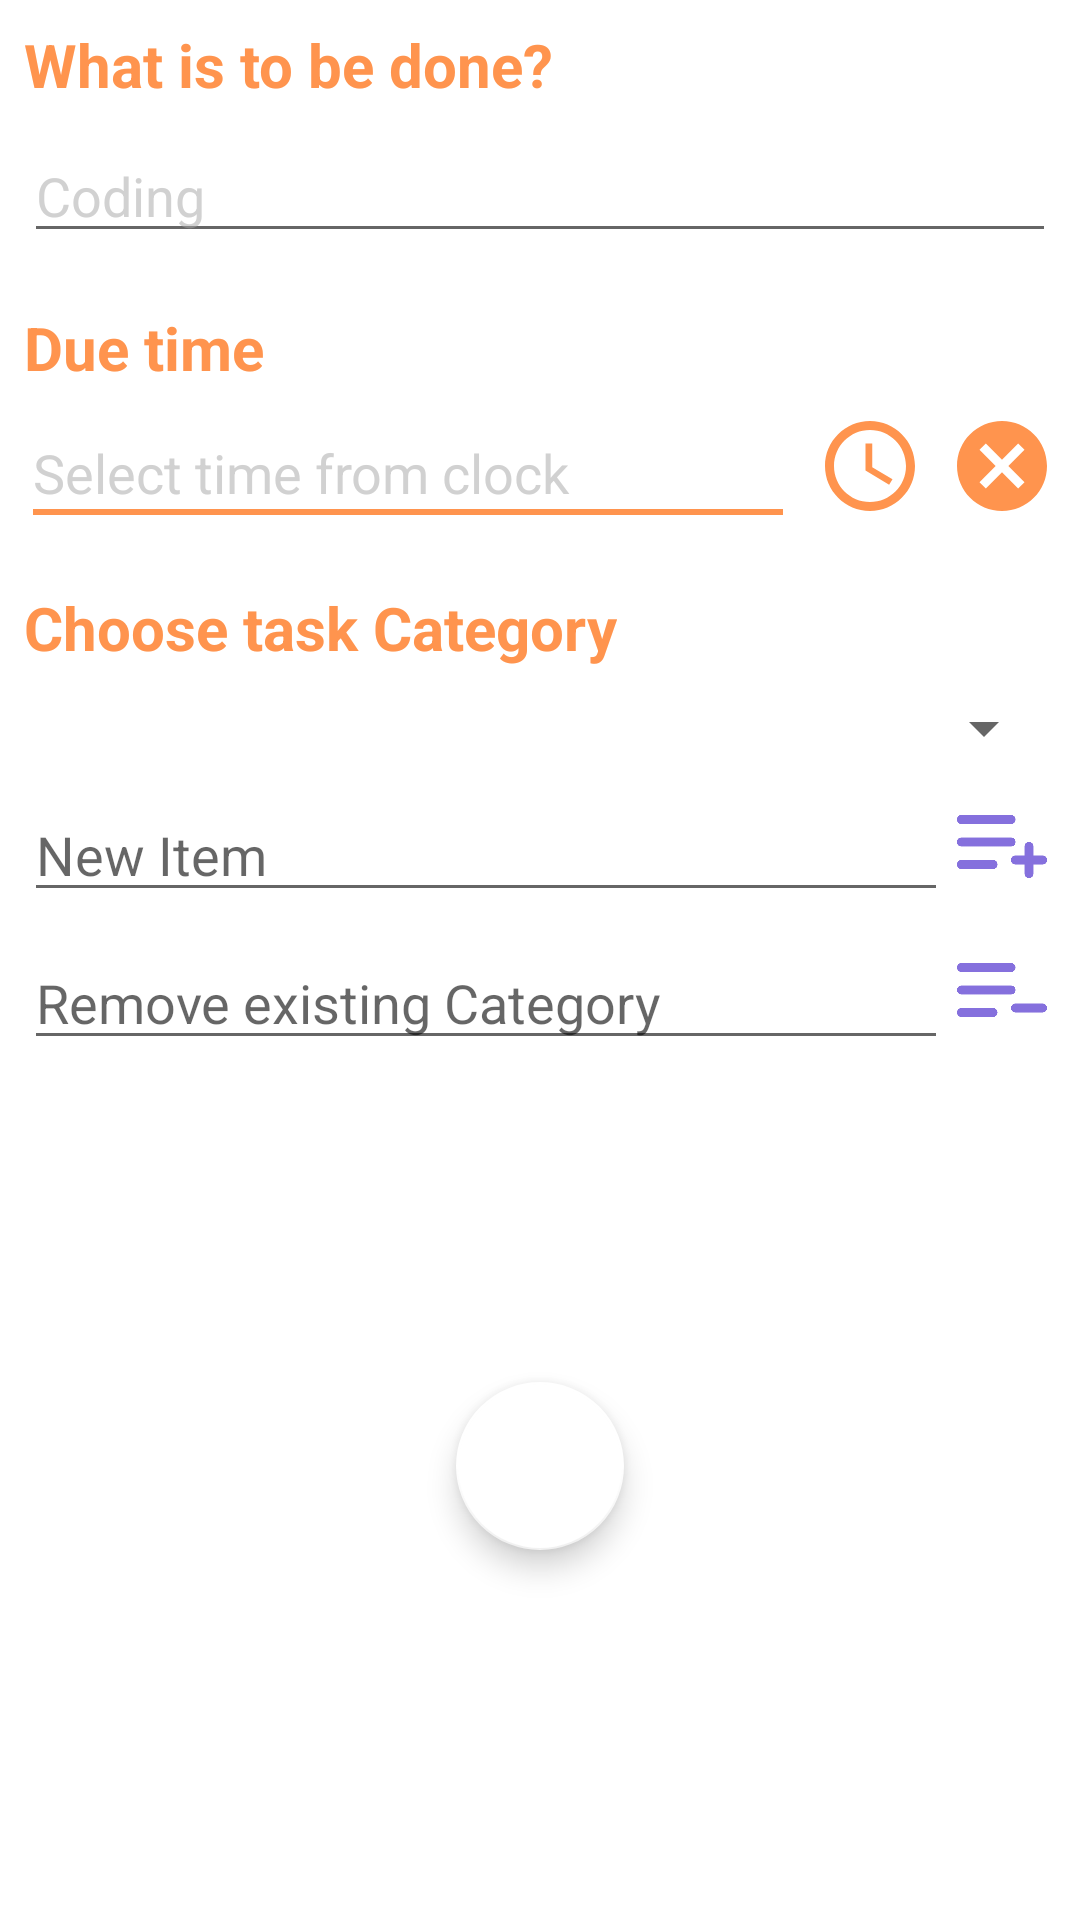

Reconstruct the res/layout file that produces this screen, plus the resources it refers to.
<!-- AndroidManifest.xml: application theme Theme.ToDoList -->
<!-- res/layout/activity_adding_task.xml -->
<?xml version="1.0" encoding="utf-8"?>
<androidx.coordinatorlayout.widget.CoordinatorLayout xmlns:android="http://schemas.android.com/apk/res/android"
    xmlns:app="http://schemas.android.com/apk/res-auto"
    xmlns:tools="http://schemas.android.com/tools"
    android:id="@+id/coordinateLL"
    android:layout_width="match_parent"
    android:layout_height="match_parent">

    <androidx.constraintlayout.widget.ConstraintLayout
        android:id="@+id/addTaskLL"
        android:layout_width="match_parent"
        android:layout_height="match_parent"
        android:padding="8dp">

        <TextView
            android:id="@+id/taskName"
            style="@style/dialogTxtCol"
            android:layout_width="wrap_content"
            android:layout_height="wrap_content"
            android:text="What is to be done?"
            android:textSize="20sp"
            android:textStyle="bold"
            app:layout_constraintLeft_toLeftOf="parent"
            app:layout_constraintTop_toTopOf="parent" />

        <EditText
            android:id="@+id/et_taskName"
            style="@style/textCol"
            android:layout_width="match_parent"
            android:layout_height="wrap_content"
            android:layout_marginTop="8dp"
            android:hint="Coding"
            android:textColorHint="@color/gray"
            app:layout_constraintLeft_toLeftOf="parent"
            app:layout_constraintRight_toRightOf="parent"
            app:layout_constraintTop_toBottomOf="@id/taskName" />

        <TextView
            android:id="@+id/dateTime_tv"
            style="@style/dialogTxtCol"
            android:layout_width="wrap_content"
            android:layout_height="wrap_content"
            android:layout_marginTop="18dp"
            android:text="Due time"
            android:textSize="20sp"
            android:textStyle="bold"
            app:layout_constraintLeft_toLeftOf="parent"
            app:layout_constraintTop_toBottomOf="@id/et_taskName" />

        <TextView
            android:id="@+id/et_time"
            style="@style/textCol"
            android:layout_width="0dp"
            android:layout_height="wrap_content"
            android:layout_marginLeft="3dp"
            android:layout_marginTop="8dp"
            android:layout_marginRight="3dp"
            android:background="@drawable/edit_text_background"
            android:hint="Select time from clock"
            android:inputType="none"
            android:paddingTop="8dp"
            android:paddingBottom="8dp"
            android:textColorHint="@color/gray"
            android:textSize="18sp"
            app:layout_constraintLeft_toLeftOf="parent"
            app:layout_constraintRight_toLeftOf="@id/ic_time"
            app:layout_constraintTop_toBottomOf="@id/dateTime_tv" />

        <ImageView
            android:id="@+id/ic_time"
            android:layout_width="36dp"
            android:layout_height="36dp"
            android:layout_marginLeft="8dp"
            android:layout_marginTop="8dp"
            android:scaleType="fitXY"
            android:src="@drawable/baseline_access_time_24"
            app:layout_constraintLeft_toRightOf="@id/et_time"
            app:layout_constraintRight_toLeftOf="@id/ic_time_cross"
            app:layout_constraintTop_toBottomOf="@id/dateTime_tv" />

        <ImageView
            android:id="@+id/ic_time_cross"
            android:layout_width="36dp"
            android:layout_height="36dp"
            android:layout_marginLeft="8dp"
            android:layout_marginTop="8dp"
            android:scaleType="fitXY"
            android:src="@drawable/baseline_cancel_24"
            app:layout_constraintLeft_toRightOf="@id/ic_time"
            app:layout_constraintRight_toRightOf="parent"
            app:layout_constraintTop_toBottomOf="@id/dateTime_tv" />

        <TextView
            android:id="@+id/cat_tv"
            style="@style/dialogTxtCol"
            android:layout_width="wrap_content"
            android:layout_height="wrap_content"
            android:layout_marginTop="18dp"
            android:layout_marginBottom="8dp"
            android:text="Choose task Category"
            android:textSize="20sp"
            android:textStyle="bold"
            app:layout_constraintLeft_toLeftOf="parent"
            app:layout_constraintTop_toBottomOf="@id/et_time" />

        <LinearLayout
            android:id="@+id/cattagoty_ll"
            android:layout_width="match_parent"
            android:layout_height="wrap_content"
            android:layout_marginTop="8dp"
            android:layout_marginBottom="16dp"
            android:orientation="vertical"
            app:layout_constraintLeft_toLeftOf="parent"
            app:layout_constraintTop_toBottomOf="@id/cat_tv">

            <Spinner
                android:id="@+id/spinner_category"
                android:layout_width="match_parent"
                android:layout_height="wrap_content" />

            <LinearLayout
                android:layout_width="match_parent"
                android:layout_height="wrap_content"
                android:layout_marginTop="8dp"
                android:orientation="horizontal">

                <EditText
                    android:id="@+id/editText_category"
                    style="@style/textCol"
                    android:layout_width="0dp"
                    android:layout_height="wrap_content"
                    android:layout_weight="1"
                    android:hint="New Item" />

                <ImageButton
                    android:id="@+id/addCatButton"
                    android:layout_width="36dp"
                    android:layout_height="36dp"
                    android:background="@color/transparent"
                    android:onClick="addItem"
                    android:scaleType="fitXY"
                    android:src="@drawable/add_list" />

            </LinearLayout>

            <LinearLayout
                android:id="@+id/remove_catLL"
                android:layout_width="match_parent"
                android:layout_height="wrap_content"
                android:layout_marginTop="8dp"
                android:orientation="horizontal">

                <EditText
                    android:id="@+id/delet_category_text"
                    style="@style/textCol"
                    android:layout_width="0dp"
                    android:layout_height="wrap_content"
                    android:layout_weight="1"
                    android:hint="Remove existing Category" />

                <ImageButton
                    android:id="@+id/removeCat_btn"
                    android:layout_width="36dp"
                    android:layout_height="36dp"
                    android:background="@color/transparent"
                    android:scaleType="fitXY"
                    android:src="@drawable/remove_list" />
            </LinearLayout>
        </LinearLayout>

        <com.google.android.material.floatingactionbutton.FloatingActionButton
            android:id="@+id/addAndSaveBtn"
            style="@style/doneBtnBg"
            android:layout_width="wrap_content"
            android:layout_height="wrap_content"
            android:layout_marginTop="8dp"
            android:layout_marginBottom="16dp"
            android:scaleType="center"
            app:layout_constraintBottom_toBottomOf="parent"
            app:layout_constraintLeft_toLeftOf="parent"
            app:layout_constraintRight_toRightOf="parent"
            app:layout_constraintTop_toBottomOf="@id/cattagoty_ll"
            app:maxImageSize="30dp" />
    </androidx.constraintlayout.widget.ConstraintLayout>
</androidx.coordinatorlayout.widget.CoordinatorLayout>
<!-- resources referenced by this layout -->
<resources>
  <color name="gray">#84A7A7A7</color>
  <color name="transparent">#00707070</color>
  <!-- drawable baseline_access_time_24 (drawable) -->
  <vector android:height="24dp" android:tint="@color/secondaryColOrg"
      android:viewportHeight="24" android:viewportWidth="24"
      android:width="24dp" xmlns:android="http://schemas.android.com/apk/res/android">
      <path android:fillColor="@android:color/white" android:pathData="M11.99,2C6.47,2 2,6.48 2,12s4.47,10 9.99,10C17.52,22 22,17.52 22,12S17.52,2 11.99,2zM12,20c-4.42,0 -8,-3.58 -8,-8s3.58,-8 8,-8 8,3.58 8,8 -3.58,8 -8,8z"/>
      <path android:fillColor="@android:color/white" android:pathData="M12.5,7H11v6l5.25,3.15 0.75,-1.23 -4.5,-2.67z"/>
  </vector>
  <!-- drawable baseline_cancel_24 (drawable) -->
  <vector android:height="24dp" android:tint="@color/secondaryColOrg"
      android:viewportHeight="24" android:viewportWidth="24"
      android:width="24dp" xmlns:android="http://schemas.android.com/apk/res/android">
      <path android:fillColor="@android:color/white" android:pathData="M12,2C6.47,2 2,6.47 2,12s4.47,10 10,10 10,-4.47 10,-10S17.53,2 12,2zM17,15.59L15.59,17 12,13.41 8.41,17 7,15.59 10.59,12 7,8.41 8.41,7 12,10.59 15.59,7 17,8.41 13.41,12 17,15.59z"/>
  </vector>
  <style name="dialogTxtCol">
          <item name="android:textColor">@color/bottomSheetTxtLight</item>
      </style>
  <style name="doneBtnBg" parent="Widget.Design.FloatingActionButton">
          <item name="android:foreground">@drawable/done_button_bg</item>
      </style>
  <style name="textCol">
          <item name="android:textColor">@color/text_color_light</item>
      </style>
  <color name="secondaryColOrg">#ff944e</color>
  <color name="bottomSheetTxtLight">#ff944e</color>
  <!-- drawable done_button_bg (drawable) -->
  <?xml version="1.0" encoding="utf-8"?>
  <layer-list xmlns:android="http://schemas.android.com/apk/res/android">
      <item>
          <shape android:shape="oval">
              <gradient
                  android:angle="315"
                  android:endColor="@color/btnEndCl"
                  android:startColor="@color/btnStartCl" />
              <corners android:radius="50dp"/>
          </shape>
      </item>
      <item
          android:drawable="@drawable/baseline_done_24"
          android:top="15dp"
          android:right="15dp"
          android:left="15dp"
          android:bottom="15dp" />
  </layer-list>
  <color name="text_color_light">#000000</color>
  <color name="black">#000000</color>
  <color name="secondaryCol">#FFFFFF</color>
  <color name="teal_700">#FF018786</color>
  <style name="AppBottomSheetDialogTheme" parent="Theme.Design.Light.BottomSheetDialog">
          <item name="bottomSheetStyle">@style/AppModalStyle</item>
      </style>
  <color name="btnEndCl">#ff944e</color>
  <color name="btnStartCl">#ffa870</color>
  <!-- drawable baseline_done_24 (drawable) -->
  <vector android:height="40dp" android:tint="@color/white"
      android:viewportHeight="24" android:viewportWidth="24"
      android:width="40dp" xmlns:android="http://schemas.android.com/apk/res/android">
      <path android:fillColor="@android:color/white" android:pathData="M9,16.2L4.8,12l-1.4,1.4L9,19 21,7l-1.4,-1.4L9,16.2z"/>
  </vector>
  <style name="AppModalStyle" parent="Widget.Design.BottomSheet.Modal">
          <item name="android:background">@drawable/bottom_sheet_light_bg</item>
      </style>
  <color name="white">#FFFFFFFF</color>
  <!-- drawable bottom_sheet_light_bg (drawable) -->
  <?xml version="1.0" encoding="utf-8"?>
  <shape xmlns:android="http://schemas.android.com/apk/res/android"
      android:shape="rectangle"
      >
      <gradient
          android:angle="0"
          android:startColor="#FCFEE9"
          android:endColor="#FFE7EE"
          />
      <corners
          android:topLeftRadius="16dp"
          android:topRightRadius="16dp"
          />
      <padding
          android:left="10dp"
          android:right="10dp"
          android:bottom="10dp"
          android:top="10dp"/>
  </shape>
</resources>
